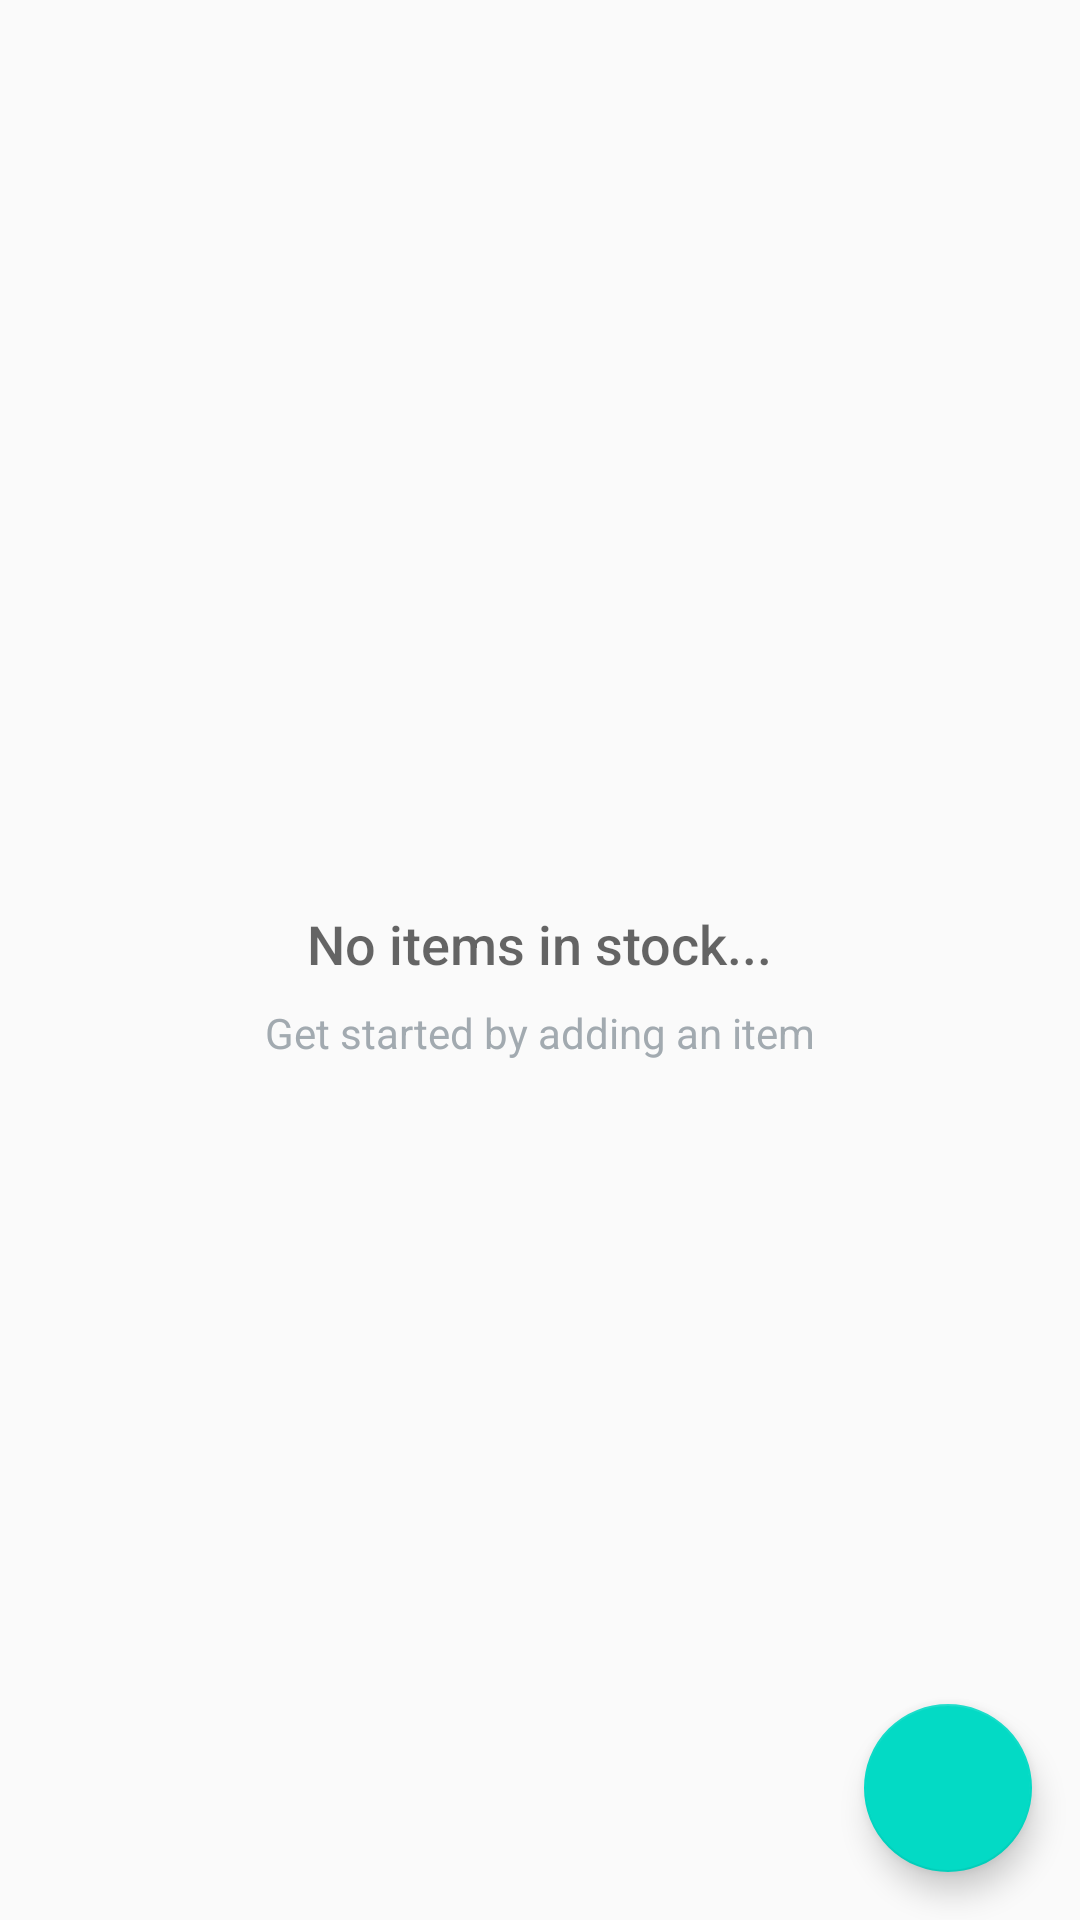

Write the Android layout XML for this screen, with the resource values it uses.
<!-- AndroidManifest.xml: application theme AppTheme -->
<!-- res/layout/activity_main.xml -->
<?xml version="1.0" encoding="utf-8"?>
<RelativeLayout xmlns:android="http://schemas.android.com/apk/res/android"
    xmlns:tools="http://schemas.android.com/tools"
    android:layout_width="match_parent"
    android:layout_height="match_parent"
    tools:context=".MainActivity">

    <ListView
        android:id="@+id/list_view_products"
        android:layout_width="match_parent"
        android:layout_height="match_parent"
        android:padding="@dimen/activity_margin" />

    
    <RelativeLayout
        android:id="@+id/empty_view"
        android:layout_width="wrap_content"
        android:layout_height="wrap_content"
        android:layout_centerInParent="true">

        <TextView
            android:id="@+id/empty_title_text"
            android:layout_width="wrap_content"
            android:layout_height="wrap_content"
            android:layout_centerHorizontal="true"
            android:fontFamily="sans-serif-medium"
            android:paddingTop="16dp"
            android:text="@string/empty_view_title_text"
            android:textAppearance="?android:textAppearanceMedium" />

        <TextView
            android:id="@+id/empty_subtitle_text"
            android:layout_width="wrap_content"
            android:layout_height="wrap_content"
            android:layout_below="@+id/empty_title_text"
            android:layout_centerHorizontal="true"
            android:fontFamily="sans-serif"
            android:paddingTop="8dp"
            android:text="@string/empty_view_subtitle_text"
            android:textAppearance="?android:textAppearanceSmall"
            android:textColor="#A2AAB0" />
    </RelativeLayout>

    <android.support.design.widget.FloatingActionButton
        android:id="@+id/fab"
        android:layout_width="wrap_content"
        android:layout_height="wrap_content"
        android:layout_alignParentBottom="true"
        android:layout_alignParentRight="true"
        android:layout_margin="@dimen/fab_margin"
        android:src="@drawable/ic_action_add" />
</RelativeLayout>
<!-- resources referenced by this layout -->
<resources>
  <dimen name="activity_margin">16dp</dimen>
  <dimen name="fab_margin">16dp</dimen>
  <string name="empty_view_subtitle_text">Get started by adding an item</string>
  <string name="empty_view_title_text">No items in stock...</string>
  <style name="AppTheme" parent="Theme.AppCompat.Light.DarkActionBar">
          
          <item name="colorPrimary">@color/colorPrimary</item>
          <item name="colorPrimaryDark">@color/colorPrimaryDark</item>
          <item name="colorAccent">@color/colorAccent</item>
      </style>
  <!-- not gathered from this repository: default colours our renderer supplied (Android Studio template values) -->
  <color name="colorPrimary">#FF6200EE</color>
  <color name="colorPrimaryDark">#FF3700B3</color>
  <color name="colorAccent">#FF03DAC5</color>
</resources>
